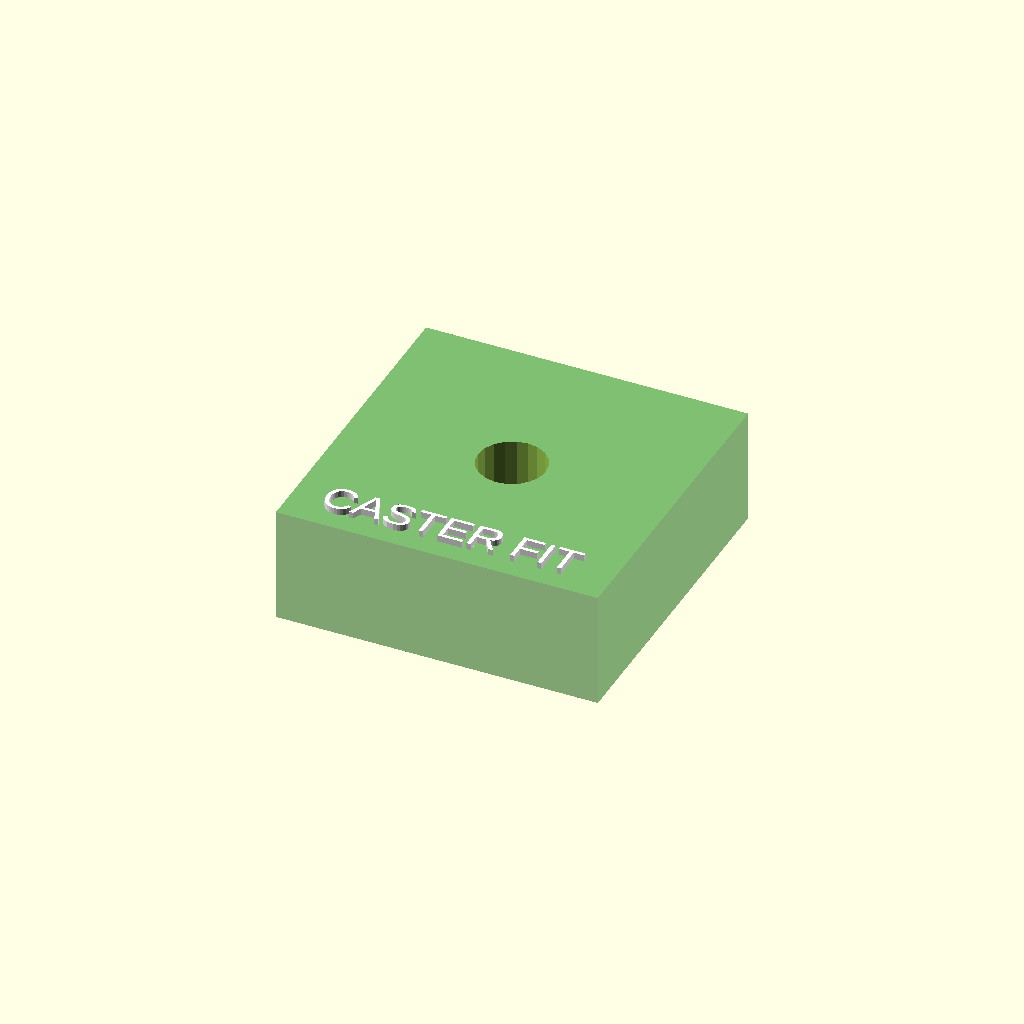
Cell 1: the model at its default parameters.
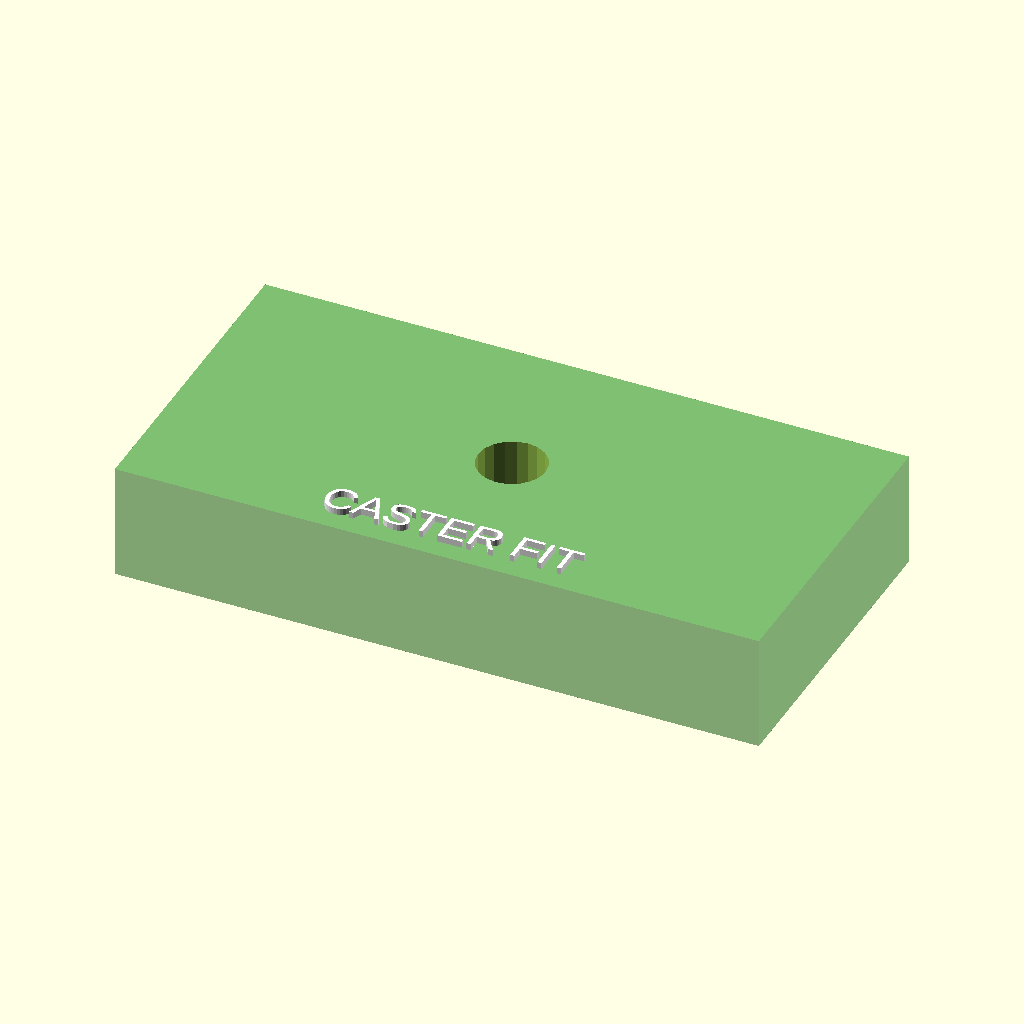
Cell 2: block_w = 100 (everything else at default).
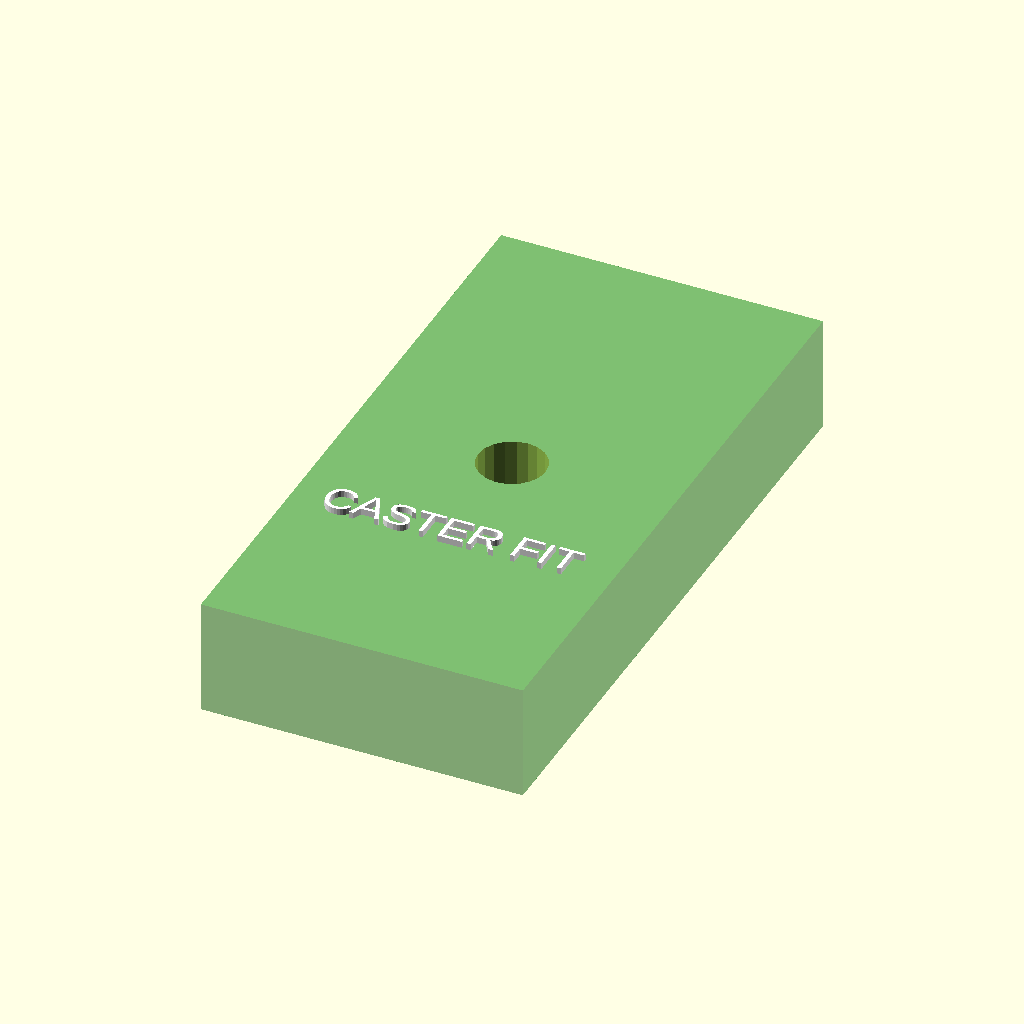
Cell 3 — block_d set to 100, the other parameters unchanged.
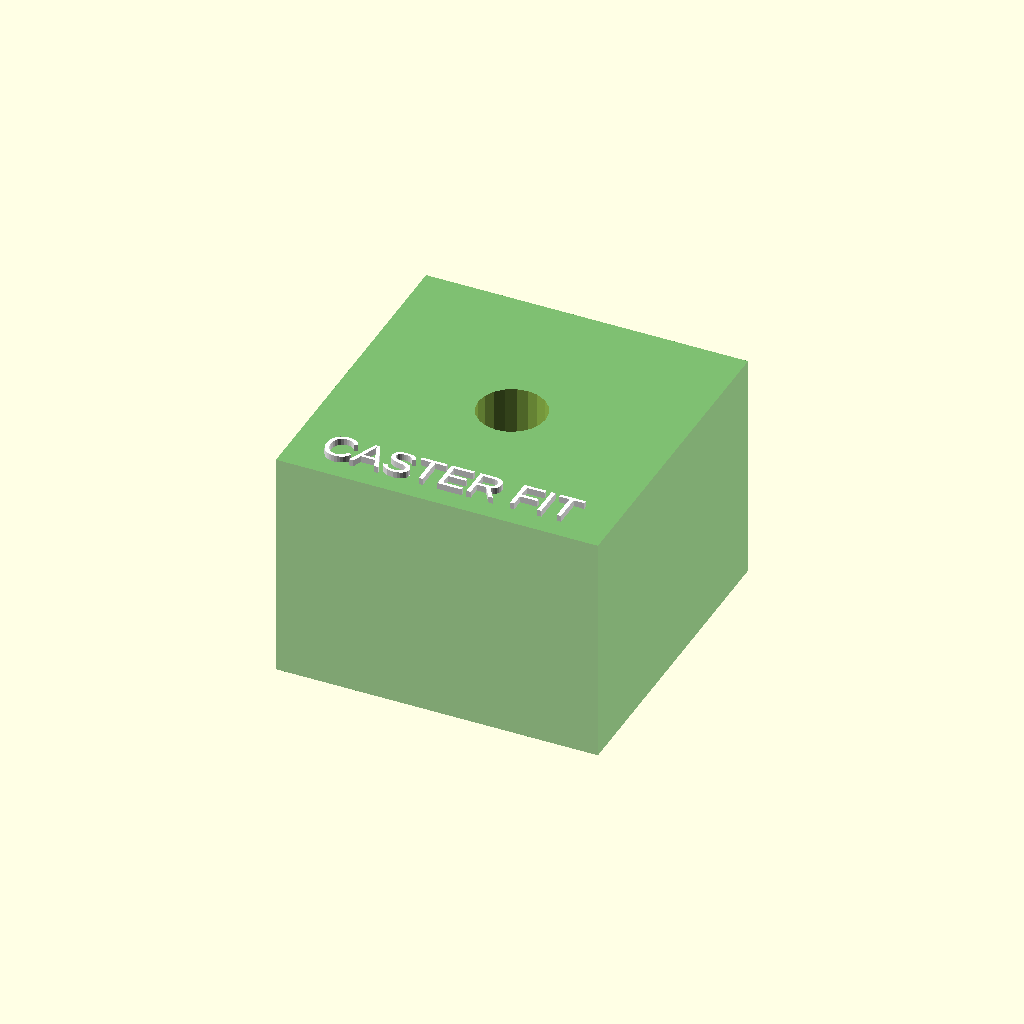
Cell 4: block_h = 36 (everything else at default).
All cells are drawn from one camera (rotation 55°, 0°, 25°, orthographic, colour scheme Cornfield), so only the parameter changes between them.
Source of the model, contributions/source-3d-models/OsakaTX/jigs/caster-pocket-fit.scad:
// Jig: Caster Snap-Fit Pocket
// ==============================
//
// Print this block and snap in the Roborock S5 caster wheel (HA00021).
// Verifies stem diameter, retention ring engagement, and swivel clearance.
//
// References parameters from ../roborock-s5-caster/caster.scad

include <../roborock-s5-caster/caster.scad>;

// Block dimensions
block_w = 50;
block_d = 50;
block_h = 18;

// Pocket parameters (derived from caster stem)
pocket_dia = stem_diameter + 0.5;  // 0.5mm clearance
pocket_depth = overall_height - housing_height;  // portion that embeds
retain_pocket_dia = stem_retain_dia + 1.0;  // 1mm clearance for retention barbs
retain_z_offset = stem_retain_z + 0.5;

module caster_pocket_jig() {
    difference() {
        // Block
        color("Green", 0.5)
        cube([block_w, block_d, block_h], center=true);
        
        // Stem pocket
        translate([0, 0, block_h/2 - pocket_depth + 1])
        cylinder(d=pocket_dia, h=pocket_depth + 1, $fn=20);
        
        // Retention ring pocket (slightly wider)
        translate([0, 0, block_h/2 - (pocket_depth - retain_z_offset) - 1])
        cylinder(d=retain_pocket_dia, h=3, $fn=20);
        
        // Swivel clearance — wider pocket bottom
        translate([0, 0, -block_h/2 - 0.1])
        cylinder(d=overall_diameter + 0.5, h=block_h/2 + 1, $fn=24);
    }
    
    // Label
    color("White")
    translate([-20, -22, block_h/2 + 0.1])
    linear_extrude(1)
    text("CASTER FIT", size=5);
}

caster_pocket_jig();
Parameter table extracted from the source (name, type, default, range or options):
block_w: number, default 50
block_d: number, default 50
block_h: number, default 18
